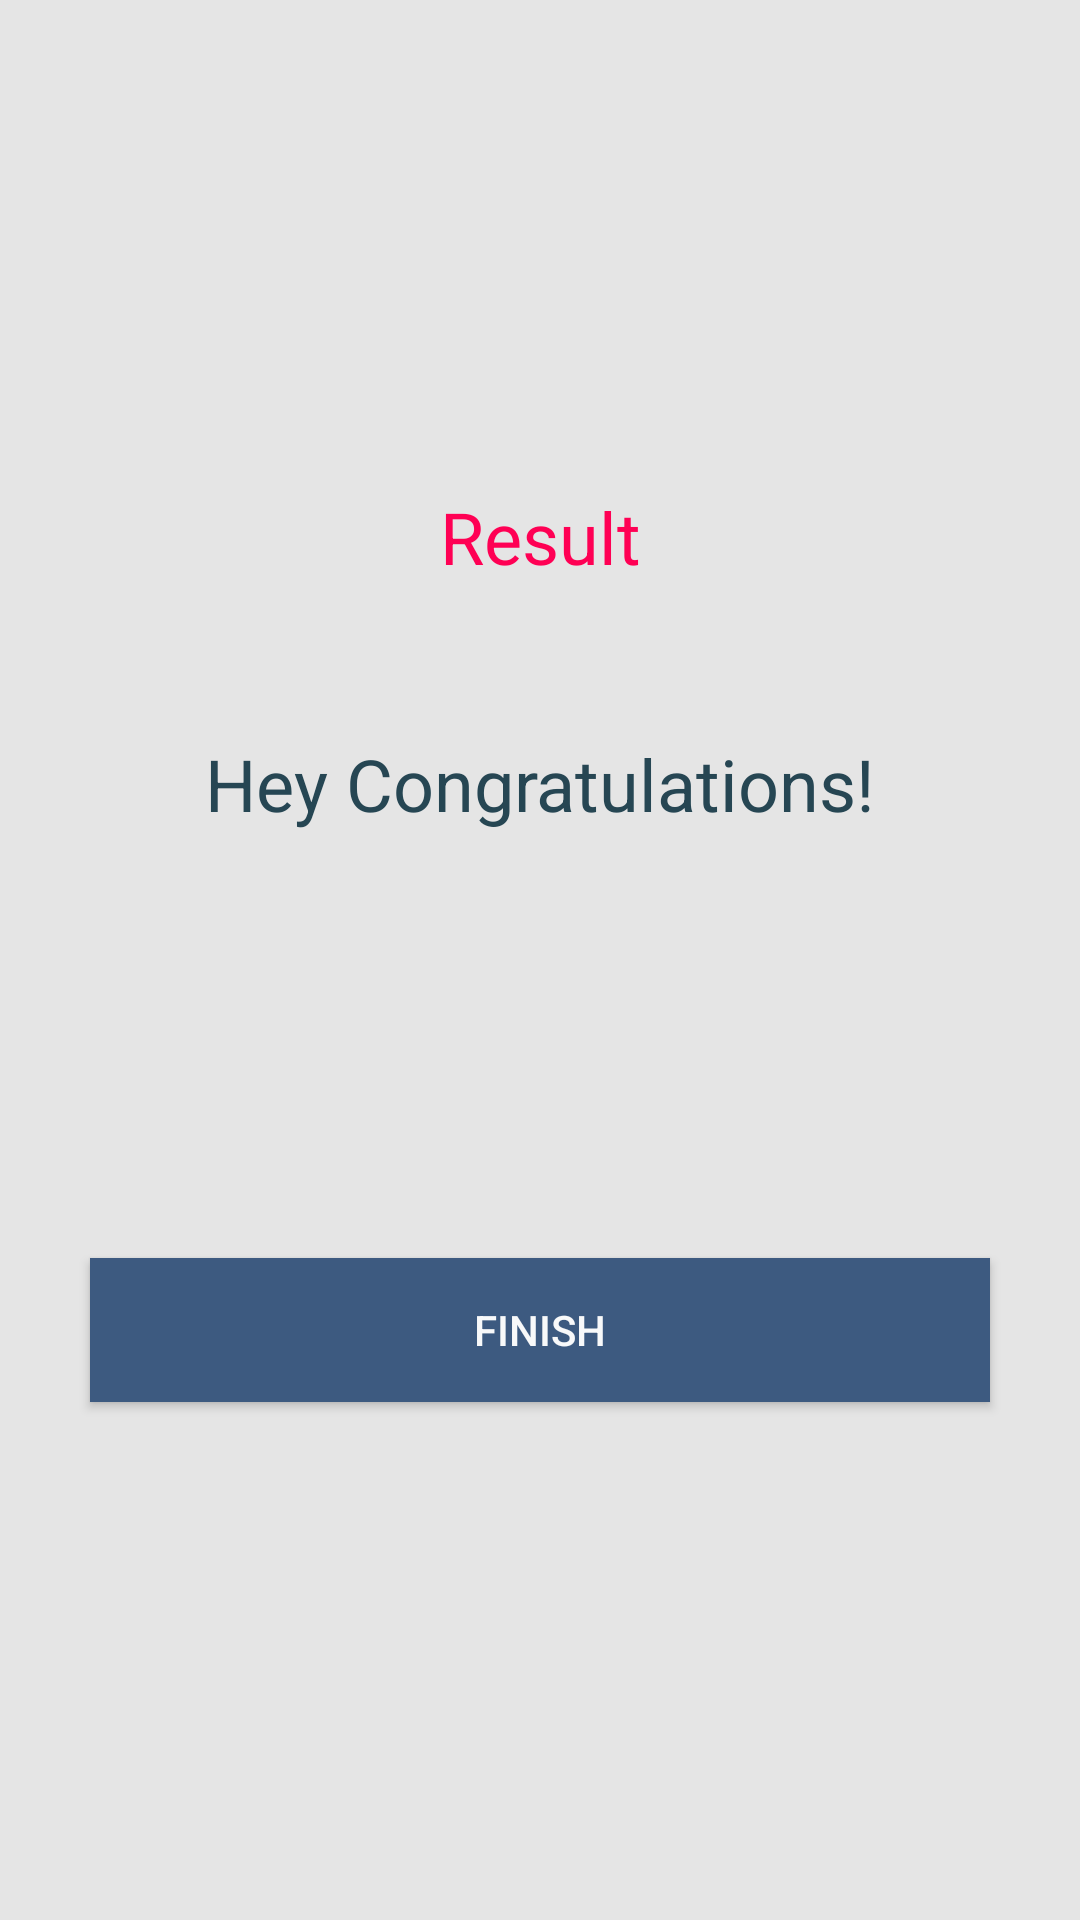

Here is an Android app screen rendered from its layout file. Give the layout XML and the strings, colors and styles it references.
<!-- AndroidManifest.xml: application theme Theme.KwizzApp -->
<!-- res/layout/activity_exit.xml -->
<?xml version="1.0" encoding="utf-8"?>
<LinearLayout xmlns:android="http://schemas.android.com/apk/res/android"
    xmlns:app="http://schemas.android.com/apk/res-auto"
    xmlns:tools="http://schemas.android.com/tools"
    android:layout_width="match_parent"
    android:layout_height="match_parent"
    android:gravity="center"
    android:orientation="vertical"
    android:background="#e5e5e5"
    android:padding="20dp"
    tools:context=".ExitActivity">

    <TextView
        android:id="@+id/tvResult"
        android:layout_width="match_parent"
        android:layout_height="wrap_content"
        android:text="Result"
        android:textSize="24sp"
        android:gravity="center"
        android:textColor="#ff0054"
        />

    <TextView
        android:id="@+id/tvCongrats"
        android:layout_width="match_parent"
        android:layout_height="wrap_content"
        android:text="Hey Congratulations!"
        android:layout_marginTop="50dp"
        android:textSize="24sp"
        android:gravity="center"
        android:textColor="#264653"
        />

    <TextView
        android:id="@+id/tvName"
        android:layout_width="match_parent"
        android:layout_height="wrap_content"
        android:gravity="center"
        android:layout_marginTop="20dp"
        android:textSize="30sp"
        android:textStyle="bold"
        android:textColor="#2a9d8f"
        tools:text="DINESH"/>

    <TextView
        android:id="@+id/tvScore"
        android:layout_width="match_parent"
        android:layout_height="wrap_content"
        android:layout_marginTop="50dp"
        android:gravity="center"
        android:textColor="#2a9d8f"
        android:textSize="16sp"
        tools:text="Your score is 0/0" />

    <androidx.appcompat.widget.AppCompatButton
        android:id="@+id/btnFinish"
        android:layout_width="match_parent"
        android:layout_height="wrap_content"
        android:text="FINISH"
        android:gravity="center"
        android:layout_margin="10dp"
        android:textColor="#f8f9fa"
        android:background="#3d5a80"/>

</LinearLayout>
<!-- resources referenced by this layout -->
<resources>
  <style name="Theme.KwizzApp" parent="Theme.MaterialComponents.DayNight.NoActionBar">
          
          <item name="colorPrimary">@color/purple_500</item>
          <item name="colorPrimaryVariant">@color/purple_700</item>
          <item name="colorOnPrimary">@color/white</item>
          
          <item name="colorSecondary">@color/teal_200</item>
          <item name="colorSecondaryVariant">@color/teal_700</item>
          <item name="colorOnSecondary">@color/black</item>
          
          <item name="android:statusBarColor">?attr/colorPrimaryVariant</item>
          <item name="android:windowFullscreen">true</item>
          
      </style>
  <!-- not gathered from this repository: default colours our renderer supplied (Android Studio template values) -->
  <color name="purple_500">#FF6200EE</color>
  <color name="purple_700">#FF3700B3</color>
  <color name="teal_200">#FF03DAC5</color>
  <color name="teal_700">#FF018786</color>
  <color name="black">#FF000000</color>
  <color name="white">#FFFFFFFF</color>
</resources>
